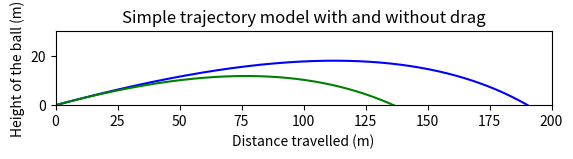

This figure's Python source:
import numpy
import matplotlib.pyplot as pyplot


def simpleTrajectory(u, theta_deg):
    '''define a function to find the path of a projectile without drag'''
    
    '''define the value for the acceleration due to gravity'''
    g = 9.81
    
    '''convert the angle to radians'''
    theta_rad = numpy.radians(theta_deg)
  
    '''use the angle to find the components of initial velocity'''
    u_x = u * numpy.cos(theta_rad)
    u_y = u * numpy.sin(theta_rad)
    
    '''find the time when the ball will hit the floor'''
    t_end = (2 * u_y) / g  
    
    '''create an array of points to sample'''
    t = numpy.linspace(0, t_end, 30)
    
    '''find the x, y, and z co-ordinates at each point'''
    s_x = u_x * t
    s_y = u_y * t - 0.5 * g * t ** 2
    
    '''return the output arrays of points'''
    return s_x, s_y
    

def forceDrag(rho, v, C_D, area):
    '''define a function to calculate the force of drag on an object'''

    
    force = - 0.5 * rho * v ** 2 * C_D * area
    
    return force


def dragTrajectory(u, theta_deg, C_D):
    '''define a fucntion to find the path of a projectile with drag'''
    
    '''initialise variables'''
    interval = 0.01
    g = - 9.81
    rho = 1.225
    area = 0.00138
    
    '''convert angles to radians'''
    theta_rad = numpy.radians(theta_deg)
    
    s_x = 0
    s_y = 0
    
    v_x = u * numpy.cos(theta_rad)
    v_y = u * numpy.sin(theta_rad)
    
    
    '''mass in kg'''
    m = 0.045
    
    a_x = forceDrag(rho, v_x, C_D, area)/m
    a_y = (forceDrag(rho, v_y, C_D, area) )/m +g

    
    '''intialise arrays'''
    x_array = numpy.array([0])
    y_array = numpy.array([0])
    t_array = numpy.array([0])
    
    count = 0 
    
    while s_y >= 0:
        
        count = count + 1
        time = count * interval
        
        '''find the next point's position '''
        s_x = s_x + v_x * interval + 0.5 * a_x * interval ** 2
        s_y = s_y + v_y * interval + 0.5 * a_y * interval ** 2
        
        '''find the new velocity at the next point'''
        v_x = v_x + a_x * interval
        v_y = v_y + a_y * interval
        
        '''find the new acceleration'''
        a_x = forceDrag(rho, v_x, C_D, area)/m
        a_y = (forceDrag(rho, v_y, C_D, area) )/m +g
        
        '''append data to arrays'''
        x_array = numpy.append(x_array, s_x)
        y_array = numpy.append(y_array, s_y)
        t_array = numpy.append(t_array, time)
        
    return x_array, y_array, t_array
    
    
def liftTrajectory(u, theta_deg, C_D, spin_RPM):
    '''define a function to find the path of a ball with drag and lift caused
    by its rotation and the Magnus effect'''
    
    '''initialise variables'''
    interval = 0.01
    g = - 9.81
    rho = 1.225
    area = 0.00138
    
    '''convert angles to radians'''
    theta_rad = numpy.radians(theta_deg)
    
    '''find the magnitude of the lift force'''
    lift_mag = 0.285 * (1-numpy.exp(-0.00026*spin_RPM))
    
    
    
    s_x = 0
    s_y = 0
    
    v_x = u * numpy.cos(theta_rad)
    v_y = u * numpy.sin(theta_rad)
    
    
    '''mass in kg'''
    m = 0.045
    
    a_x = forceDrag(rho, v_x, C_D, area)/m
    a_y = (forceDrag(rho, v_y, C_D, area) )/m +g 

    
    '''intialise arrays'''
    x_array = numpy.array([0])
    y_array = numpy.array([0])
    t_array = numpy.array([0])
    
    count = 0 
    
    while s_y >= 0:
        
        count = count + 1
        time = count * interval
        
        '''find the next point's position '''
        s_x = s_x + v_x * interval + 0.5 * a_x * interval ** 2
        s_y = s_y + v_y * interval + 0.5 * a_y * interval ** 2
        
        '''find the new velocity at the next point'''
        v_x = v_x + a_x * interval
        v_y = v_y + a_y * interval
        
        '''find the components of lift'''
        theta_i = numpy.arctan(v_y/v_x)
        l_x = lift_mag * numpy.sin(theta_i)
        l_y = lift_mag * numpy.cos(theta_i)
        
        '''find the new acceleration'''
        a_x = forceDrag(rho, v_x, C_D, area)/m + l_x/m
        a_y = (forceDrag(rho, v_y, C_D, area) )/m +g +l_y/m
        
        '''append data to arrays'''
        x_array = numpy.append(x_array, s_x)
        y_array = numpy.append(y_array, s_y)
        t_array = numpy.append(t_array, time)
        
    return x_array, y_array, t_array 
    

'''give values for the intial conditions and graph the different models'''
initial_velocity = 60
launch_angle = 15
spin = 3275
CD_dimpled = 0.2

x_values = simpleTrajectory(initial_velocity, launch_angle)[0]
y_values = simpleTrajectory(initial_velocity, launch_angle)[1]


x_values_drag_dimpled = dragTrajectory(initial_velocity, launch_angle, CD_dimpled)[0]
y_values_drag_dimpled = dragTrajectory(initial_velocity, launch_angle, CD_dimpled)[1]

x_values_lift_dimpled = liftTrajectory(initial_velocity, launch_angle, CD_dimpled, spin)[0]
y_values_lift_dimpled = liftTrajectory(initial_velocity, launch_angle, CD_dimpled, spin)[1]

pyplot.xlim(0,200)
pyplot.ylim(0,30)
pyplot.gca().set_aspect('equal', adjustable='box')
pyplot.plot(x_values, y_values, 'wo')
pyplot.plot(x_values_lift_dimpled, y_values_lift_dimpled, 'b')
pyplot.plot(x_values_drag_dimpled, y_values_drag_dimpled, 'g')

pyplot.xlabel('Distance travelled (m)')
pyplot.ylabel('Height of the ball (m)')
pyplot.title('Simple trajectory model with and without drag')
pyplot.show()

print("Distance travelled by ball with no drag :", x_values[-1], "m")
print("Distance travelled by dimpled ball with drag :", x_values_drag_dimpled[-1], "m")
print("Distance travelled by dimpled ball with drag and lift :", x_values_lift_dimpled[-1], "m")
